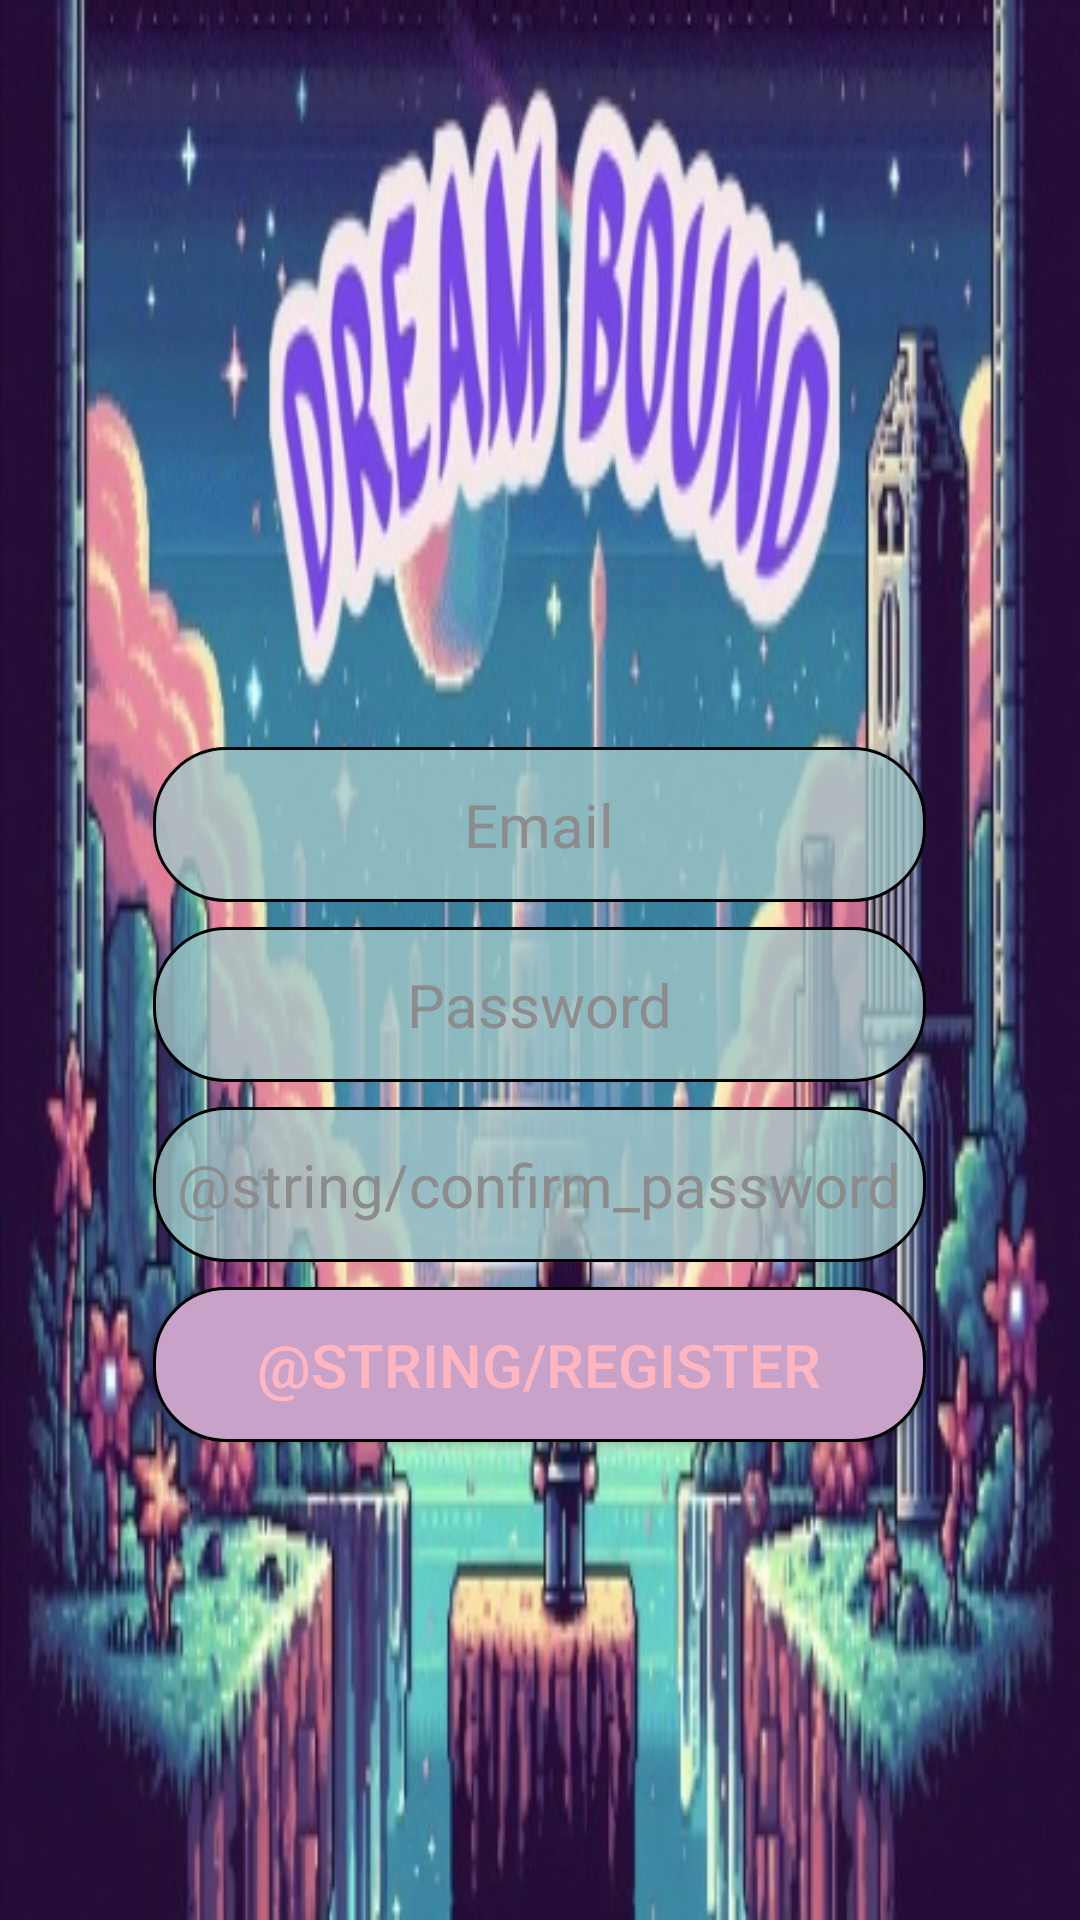

Produce the Android XML layout that renders to this screen, including the resource entries it uses.
<!-- AndroidManifest.xml: application theme Theme.DreamBound -->
<!-- res/layout/activity_create_account.xml -->
<?xml version="1.0" encoding="utf-8"?>
<RelativeLayout
        xmlns:android="http://schemas.android.com/apk/res/android"
        xmlns:tools="http://schemas.android.com/tools"
        xmlns:app="http://schemas.android.com/apk/res-auto"
        android:id="@+id/main"
        android:layout_width="match_parent"
        android:layout_height="match_parent"
        tools:context=".LogIn"
        android:background="@drawable/background2"
        android:gravity="center"
        android:orientation="horizontal">

    <EditText
            android:layout_width="125pt"
            android:layout_height="25pt"
            android:autofillHints="" android:hint="@string/email"
            android:textColor="@color/black"
            android:textColorHint="#8c8c8c"
            android:textSize="20sp"
            android:textAlignment="center"
            android:background="@drawable/rounded_corner"
            android:inputType="textEmailAddress"
            android:id="@+id/email_input"
            android:layout_marginTop="90dp"
            android:gravity="center" android:layout_alignParentTop="true"/>
    <EditText
            android:layout_width="125pt"
            android:layout_height="25pt"
            android:autofillHints="" android:hint="@string/password"
            android:textColor="@color/black"
            android:textColorHint="#8c8c8c"
            android:textSize="20sp"
            android:textAlignment="center"
            android:background="@drawable/rounded_corner"
            android:inputType="textPassword"
            android:layout_marginTop="150dp"
            android:gravity="center"/>

    <EditText
            android:layout_width="125pt"
            android:layout_height="25pt"
            android:autofillHints="" android:hint="@string/confirm_password"
            android:textColor="@color/black"
            android:textColorHint="#8c8c8c"
            android:textSize="20sp"
            android:textAlignment="center"
            android:background="@drawable/rounded_corner"
            android:inputType="textPassword"
            android:layout_marginTop="210dp"
            android:gravity="center"/>

    <Button
            android:layout_width="125pt"
            android:layout_height="25pt"
            android:layout_marginTop="270dp"
            android:gravity="center"
            android:background="@drawable/button_shape"
            android:text="@string/register"
            android:textColor="#ffb6c1"
            android:textSize="20sp"
            android:id="@+id/register_button"
    />


</RelativeLayout>
<!-- resources referenced by this layout -->
<resources>
  <!-- drawable background2: jpg bitmap (drawable, 72356 bytes) -->
  <!-- drawable button_shape (drawable) -->
  <?xml version="1.0" encoding="utf-8"?>
  <shape xmlns:android="http://schemas.android.com/apk/res/android"
         android:shape="rectangle"
  >
      <corners android:radius="24dp"/>
      <solid android:color="#C8a2c8"/>
      <stroke android:width="1dip"
              android:color="@color/black"
      />
  
  </shape>
  <!-- drawable rounded_corner (drawable) -->
  <?xml version="1.0" encoding="utf-8"?>
  <shape xmlns:android="http://schemas.android.com/apk/res/android"
  android:shape="rectangle"
  >
      <corners android:radius="24dp"/>
      <solid android:color="#C8A2C8C8"/>
      <stroke android:width="1dip"
              android:color="@color/black"
      />
  
  
  </shape>
  <string name="email">Email</string>
  <string name="password">Password</string>
  <style name="Theme.DreamBound" parent="Base.Theme.DreamBound" />
  <style name="Base.Theme.DreamBound" parent="Theme.Material3.DayNight.NoActionBar">
          
          
      </style>
  <!-- not gathered from this repository: default colours our renderer supplied (Android Studio template values) -->
  <color name="black">#FF000000</color>
</resources>
